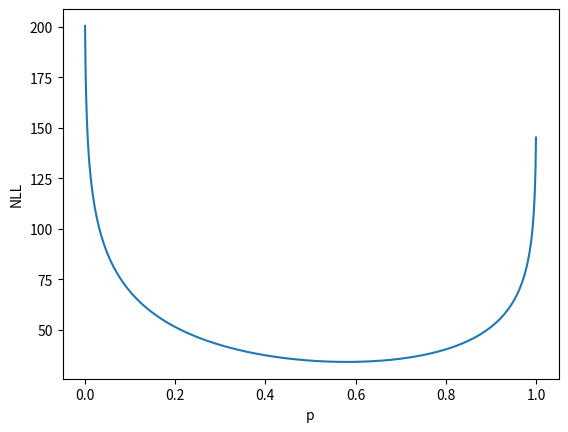

Recreate this plot in Python.
import numpy as np
import matplotlib.pyplot as plt
rng = np.random.default_rng(0)

draws = rng.normal(0, 1, 100_000)
print('within 1 sd:', np.mean(np.abs(draws) < 1).round(3), ' within 2 sd:', np.mean(np.abs(draws) < 2).round(3))

for d in (4, 16, 64, 256):
    q, k = rng.normal(size=(20_000, d)), rng.normal(size=(20_000, d))
    z = (q * k).sum(axis=1)
    print(f'd={d:4}  variance={z.var():8.2f}   variance/d={z.var() / d:.3f}')

# Averages of n samples have standard deviation shrinking like 1/sqrt(n).
for n in (1, 16, 256):
    means = rng.normal(size=(20_000, n)).mean(axis=1)
    print(f'n={n:4}  sd of the average = {means.std():.4f}   1/sqrt(n) = {1 / np.sqrt(n):.4f}')

flips = rng.random(50) < 0.65
heads = flips.sum()
ps = np.linspace(0.001, 0.999, 999)
nll = -(heads * np.log(ps) + (len(flips) - heads) * np.log(1 - ps))
print(f'heads {heads}/50 = {heads / 50:.3f};  best p = {ps[nll.argmin()]:.3f}')
plt.plot(ps, nll); plt.xlabel('p'); plt.ylabel('NLL'); plt.show()

def H(p): return -np.sum(p * np.log2(p))
def CE(p, q): return -np.sum(p * np.log2(q))

p = np.array([0.5, 0.25, 0.15, 0.10])
for q in (np.full(4, 0.25), np.array([0.4, 0.3, 0.2, 0.1]), p):
    print(f'q={q}:  H(p)={H(p):.3f}  CE={CE(p, q):.3f}  KL={CE(p, q) - H(p):.3f}')
print('perplexity of a uniform guess over 20 tokens:', np.exp(-np.log(1 / 20)))

sigmoid = lambda z: 1 / (1 + np.exp(-z))
print('P(A preferred), rewards 1.5 vs 0.5:', sigmoid(1.5 - 0.5))
print('add 10 to both rewards:           ', sigmoid(11.5 - 10.5))

# Fit Bradley–Terry ratings from simulated comparisons by gradient ascent.
true_r = np.array([0.0, 1.0, 2.0])
pairs = [(i, j) for i in range(3) for j in range(3) if i != j for _ in range(300)]
wins = [(i, j) if rng.random() < sigmoid(true_r[i] - true_r[j]) else (j, i) for i, j in pairs]
r = np.zeros(3)
for _ in range(500):
    g = np.zeros(3)
    for w, l in wins:
        s = 1 - sigmoid(r[w] - r[l]); g[w] += s; g[l] -= s
    r += 0.01 * g / len(wins) * 3
print('fitted ratings (shifted to start at 0):', (r - r[0]).round(2), ' true:', true_r)
